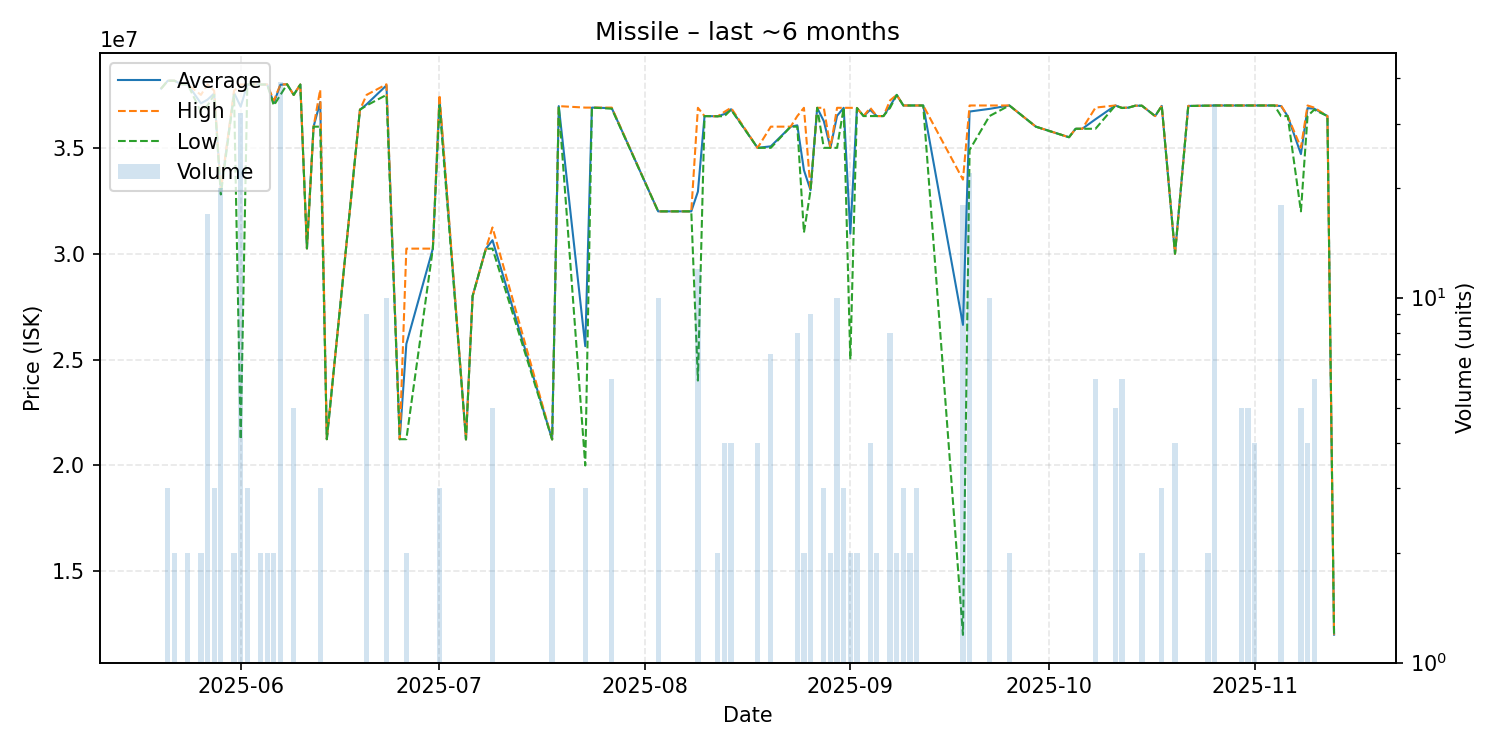

The table this chart was drawn from, first rows:
date, average, highest, lowest, order_count, volume
2025-05-20, 37800000, 37800000, 37800000, 1, 1
2025-05-21, 38170000, 38170000, 38170000, 3, 3
2025-05-22, 38170000, 38170000, 38170000, 1, 2
2025-05-23, 38010000, 38010000, 38010000, 1, 1
2025-05-24, 38000000, 38000000, 38000000, 2, 2
2025-05-26, 37100000, 37500000, 36700000, 2, 2
2025-05-27, 37276471, 38000000, 37000000, 5, 17
2025-05-28, 37566667, 37700000, 37500000, 3, 3
2025-05-29, 32990000, 33000000, 32800000, 2, 20
2025-05-31, 37600000, 37700000, 37500000, 2, 2
2025-06-01, 36942500, 37990000, 21230000, 4, 32
2025-06-02, 37990000, 37990000, 37990000, 2, 3
2025-06-03, 37990000, 37990000, 37990000, 1, 1
2025-06-04, 37990000, 37990000, 37990000, 2, 2
2025-06-05, 37990000, 37990000, 37990000, 2, 2
2025-06-06, 37115000, 37230000, 37000000, 2, 2
2025-06-07, 37979744, 37990000, 37500000, 7, 39
2025-06-08, 38000000, 38000000, 38000000, 1, 1
2025-06-09, 37500000, 37500000, 37500000, 1, 5
2025-06-10, 37990000, 37990000, 37990000, 1, 1
2025-06-11, 30250000, 30250000, 30250000, 1, 1
2025-06-12, 36000000, 36000000, 36000000, 1, 1
2025-06-13, 37163333, 37745000, 36000000, 3, 3
2025-06-14, 21240000, 21240000, 21240000, 1, 1
2025-06-19, 36800000, 36800000, 36800000, 1, 1
2025-06-20, 37055556, 37500000, 37000000, 3, 9
2025-06-23, 37950000, 38000000, 37500000, 2, 10
2025-06-25, 21240000, 21240000, 21240000, 1, 1
2025-06-26, 25740000, 30240000, 21240000, 2, 2
2025-06-30, 30240000, 30240000, 30240000, 1, 1
2025-07-01, 37333333, 37500000, 37000000, 2, 3
2025-07-05, 21230000, 21230000, 21230000, 1, 1
2025-07-06, 28000000, 28000000, 28000000, 1, 1
2025-07-08, 30230000, 30230000, 30230000, 1, 1
2025-07-09, 30638000, 31240000, 30240000, 3, 5
2025-07-18, 21230000, 21230000, 21230000, 2, 3
2025-07-19, 36970000, 36970000, 36970000, 1, 1
2025-07-23, 25633333, 36900000, 20000000, 2, 3
2025-07-24, 36900000, 36900000, 36900000, 1, 1
2025-07-27, 36873333, 36900000, 36850000, 3, 6
2025-08-03, 32000000, 32000000, 32000000, 4, 10
2025-08-08, 32000000, 32000000, 32000000, 1, 1
2025-08-09, 32933333, 36890000, 24010000, 5, 12
2025-08-10, 36500000, 36500000, 36500000, 1, 1
2025-08-12, 36490000, 36490000, 36490000, 2, 2
2025-08-13, 36597500, 36700000, 36495000, 3, 4
2025-08-14, 36822500, 36890000, 36800000, 2, 4
2025-08-18, 35000000, 35000000, 35000000, 1, 4
2025-08-20, 35071429, 36000000, 35000000, 4, 7
2025-08-23, 36000000, 36000000, 36000000, 1, 1
2025-08-24, 36062500, 36500000, 36000000, 3, 8
2025-08-25, 33945000, 36890000, 31000000, 2, 2
2025-08-26, 33000000, 33000000, 33000000, 1, 9
2025-08-27, 36890000, 36890000, 36890000, 1, 1
2025-08-28, 36260000, 36890000, 35000000, 3, 3
2025-08-29, 35000000, 35000000, 35000000, 2, 2
2025-08-30, 36512000, 36890000, 35000000, 6, 10
2025-08-31, 36890000, 36890000, 36890000, 3, 3
2025-09-01, 30950000, 36890000, 25010000, 2, 2
2025-09-02, 36880000, 36880000, 36880000, 2, 2
... 45 more rows
